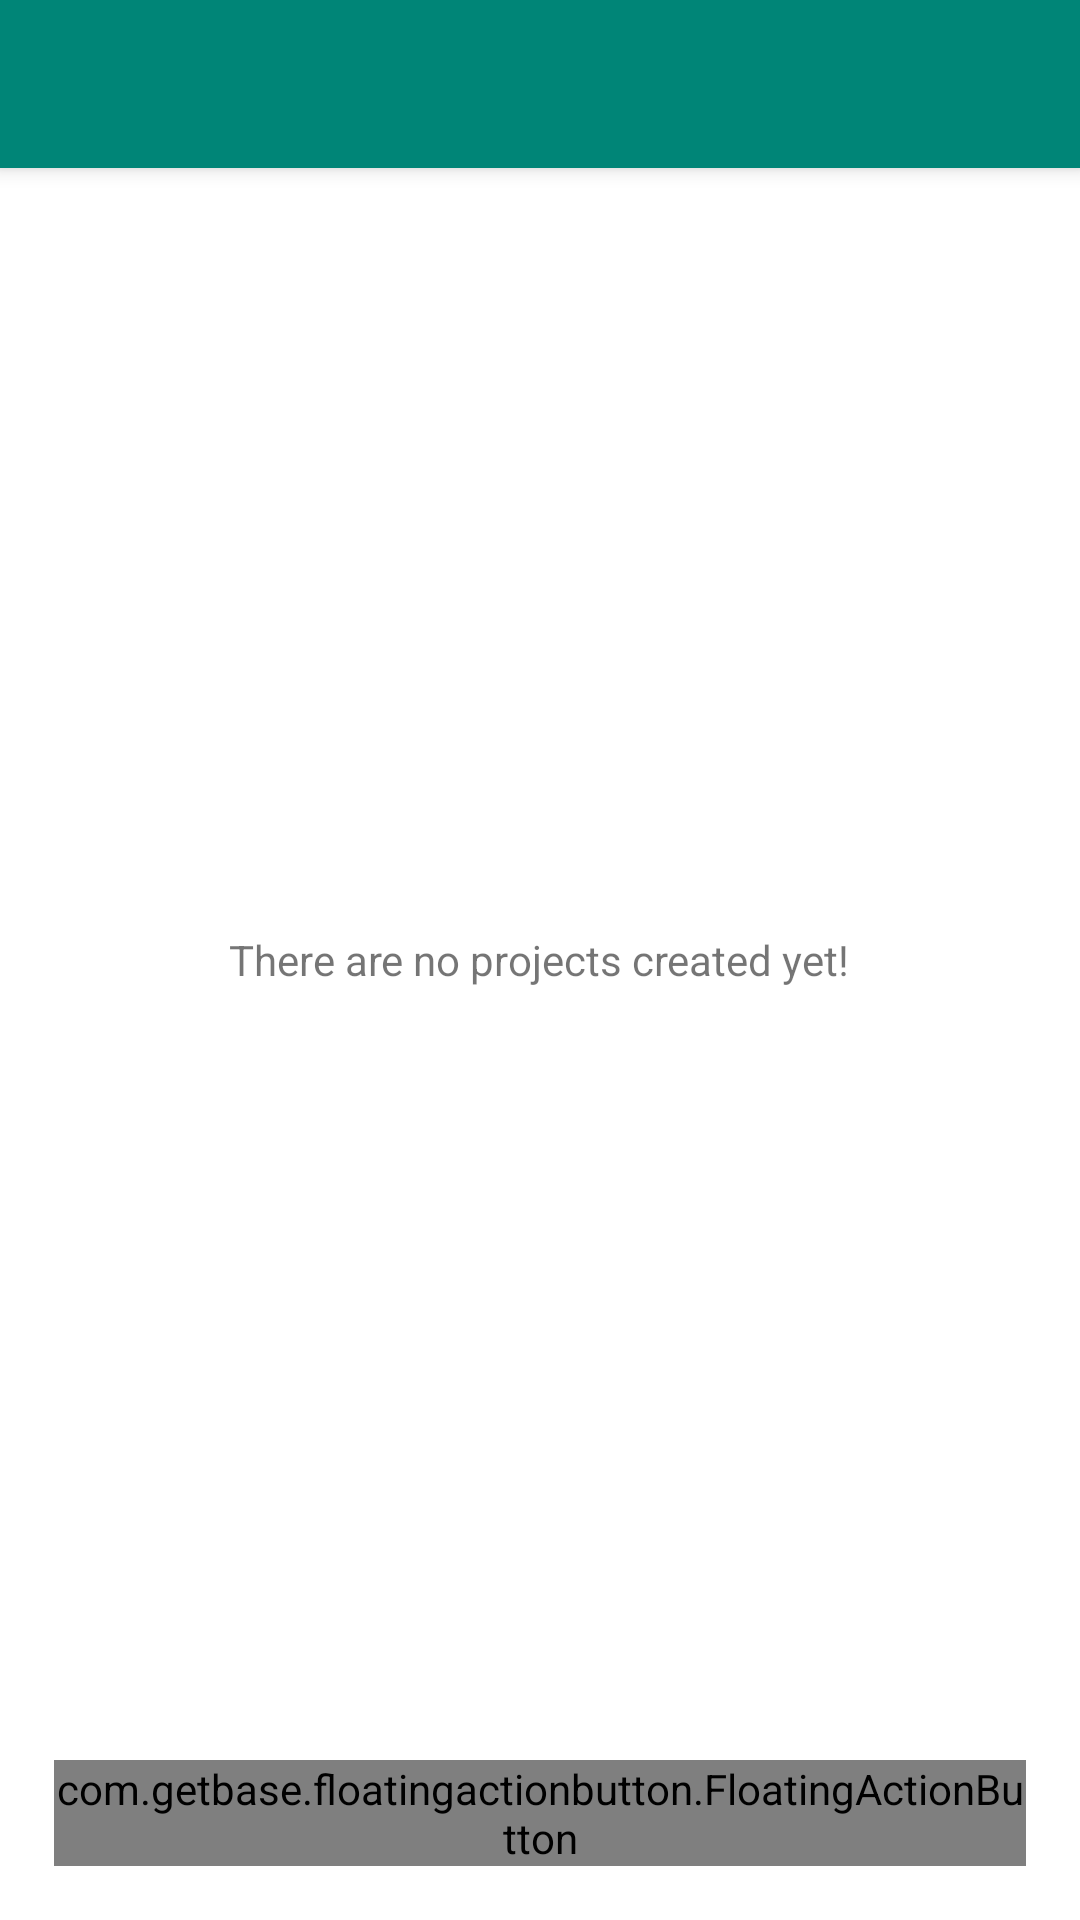

Here is an Android app screen rendered from its layout file. Give the layout XML and the strings, colors and styles it references.
<!-- AndroidManifest.xml: application theme AppTheme -->
<!-- res/layout/ds_activity_projects_list.xml -->
<?xml version="1.0" encoding="utf-8"?>

<androidx.coordinatorlayout.widget.CoordinatorLayout xmlns:android="http://schemas.android.com/apk/res/android"
    xmlns:app="http://schemas.android.com/apk/res-auto"
    xmlns:tools="http://schemas.android.com/tools"
    android:layout_width="match_parent"
    android:layout_height="match_parent"
    android:fitsSystemWindows="true"
    tools:context=".ProjectsList">

    

    <com.google.android.material.appbar.AppBarLayout
        android:id="@+id/appBar"
        android:layout_width="match_parent"
        android:layout_height="wrap_content"
        app:layout_constraintTop_toTopOf="parent"
        app:theme="@style/ToolBarTheme.ToolBarStyle">

        
        <androidx.appcompat.widget.Toolbar
            android:id="@+id/appbar"
            android:minHeight="?attr/actionBarSize"
            android:layout_width="match_parent"
            android:layout_height="wrap_content"
            app:titleTextColor="@android:color/white"
            android:background="?attr/colorPrimary"
            app:layout_scrollFlags="enterAlways">
        </androidx.appcompat.widget.Toolbar>

    </com.google.android.material.appbar.AppBarLayout>

    <ListView
        android:id="@+id/listViewProjects"
        android:layout_width="match_parent"
        android:layout_height="match_parent"
        android:choiceMode="multipleChoiceModal"
        app:layout_behavior="@string/appbar_scrolling_view_behavior"/>

    <TextView
        android:id="@+id/emptyProjects"
        android:layout_width="wrap_content"
        android:layout_height="wrap_content"
        android:text="@string/NoProjectsRoot"
        android:layout_gravity="center"/>

    <LinearLayout
        android:gravity="end"
        android:layout_gravity="bottom|end|end"
        android:orientation="vertical"
        android:elevation="3dp"
        android:layout_width="wrap_content"
        android:layout_height="wrap_content">

        <com.getbase.floatingactionbutton.FloatingActionButton
            android:id="@+id/add"
            android:layout_width="wrap_content"
            android:layout_height="wrap_content"
            android:layout_marginLeft="18dp"
            android:layout_marginTop="10dp"
            android:layout_marginRight="18dp"
            android:layout_marginBottom="18dp"
            android:clickable="true"
            android:focusable="true"
            app:fab_icon="@drawable/ic_add"
            app:fab_size="normal"
            app:fab_title="@string/CreateProject"
            app:fab_colorNormal="@color/black"
            app:fab_colorPressed="@color/black_semi_transparent"
            android:transitionName="@string/FabTransition"/>

    </LinearLayout>

</androidx.coordinatorlayout.widget.CoordinatorLayout>
<!-- resources referenced by this layout -->
<resources>
  <color name="black">#000000</color>
  <color name="black_semi_transparent">#B2000000</color>
  <string name="CreateProject">Create Project</string>
  <string name="FabTransition"> fab_transition </string>
  <string name="NoProjectsRoot">There are no projects created yet!</string>
  <style name="ToolBarTheme.ToolBarStyle" parent="ThemeOverlay.AppCompat.Dark.ActionBar">
          <item name="android:textColorPrimary"> @android:color/white </item>
          <item name="android:textColor"> @color/black </item>
          <item name="android:textColorPrimaryInverse"> @color/white </item>
      </style>
  <style name="AppTheme" parent="Theme.MaterialComponents.Light.NoActionBar">
          
          <item name="colorPrimary">@color/colorPrimary</item>
          <item name="colorPrimaryDark">@color/colorPrimaryDark</item>
          <item name="colorAccent">@color/colorAccent</item>
          <item name="windowActionModeOverlay">true</item>
          <item name="android:windowContentTransitions">true</item>
  
  
  
          
          <item name="material_dialog_background">#FFFFFF</item>
          <item name="material_dialog_title_text_color">#000000</item>
          <item name="material_dialog_message_text_color">#5F5F5F</item>
          <item name="material_dialog_positive_button_color">@color/colorAccent</item>
          <item name="material_dialog_positive_button_text_color">#FFFFFF</item>
          <item name="material_dialog_negative_button_text_color">@color/colorAccent</item>
      </style>
  <color name="white">#FFFFFF</color>
  <color name="colorPrimary">#008577</color>
  <color name="colorPrimaryDark">#00574B</color>
  <color name="colorAccent">#D81B60</color>
</resources>
